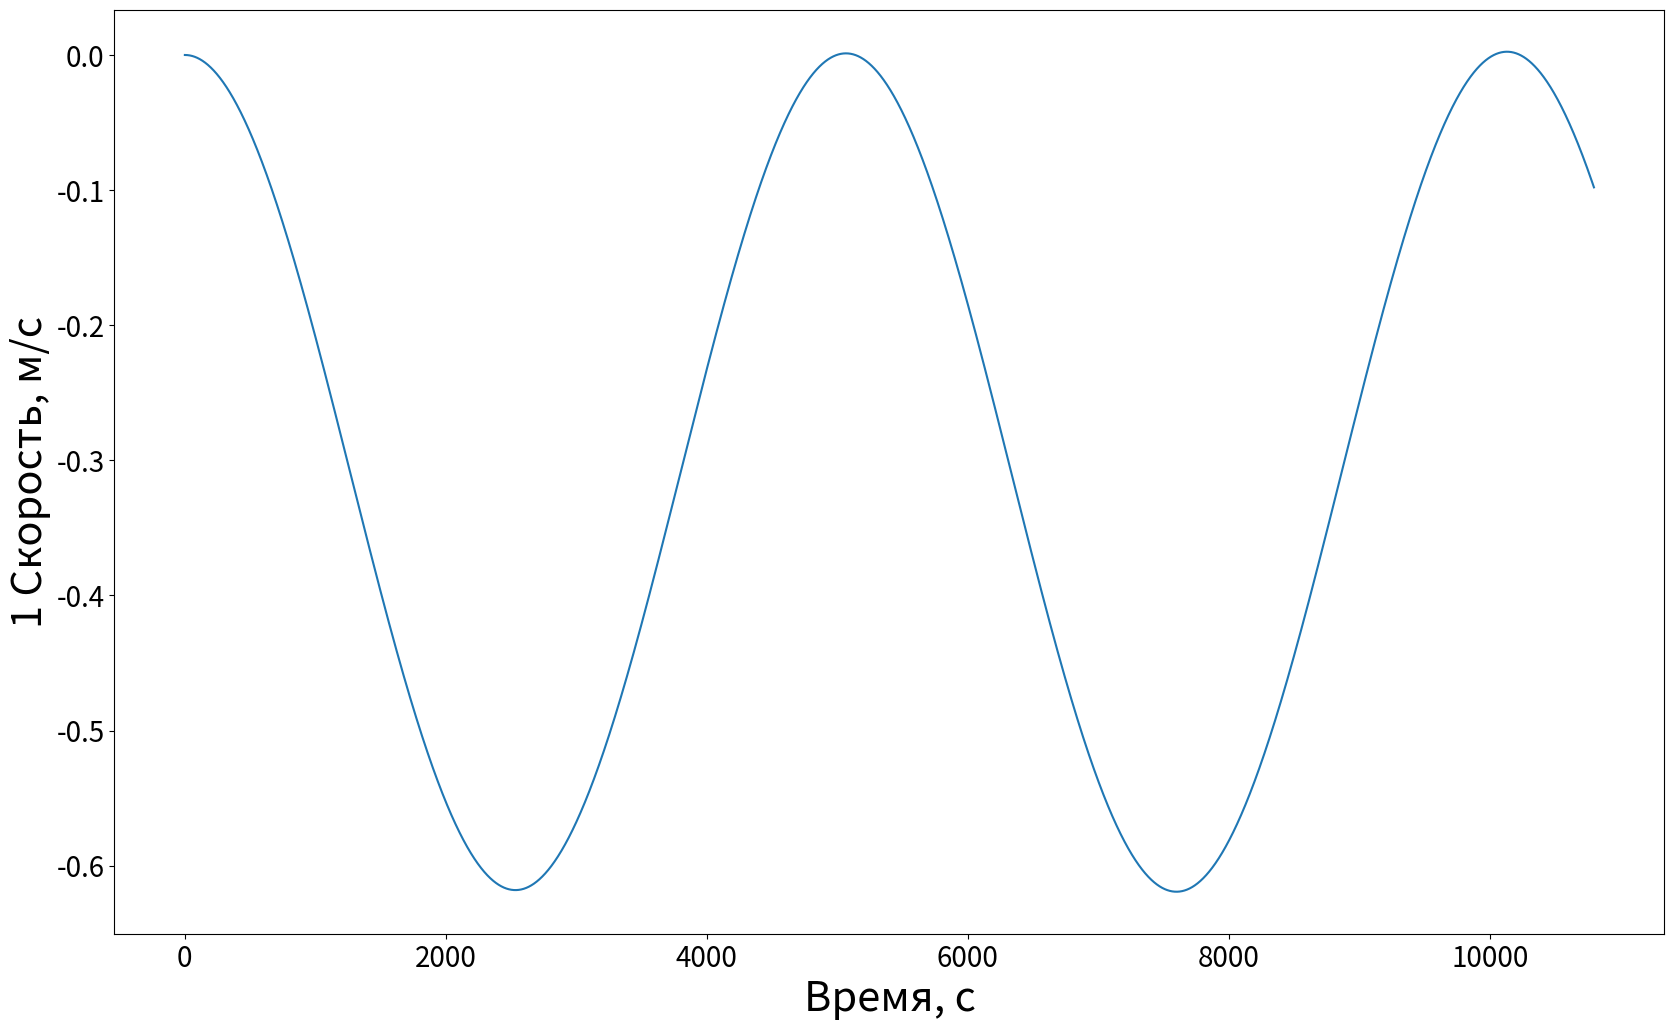
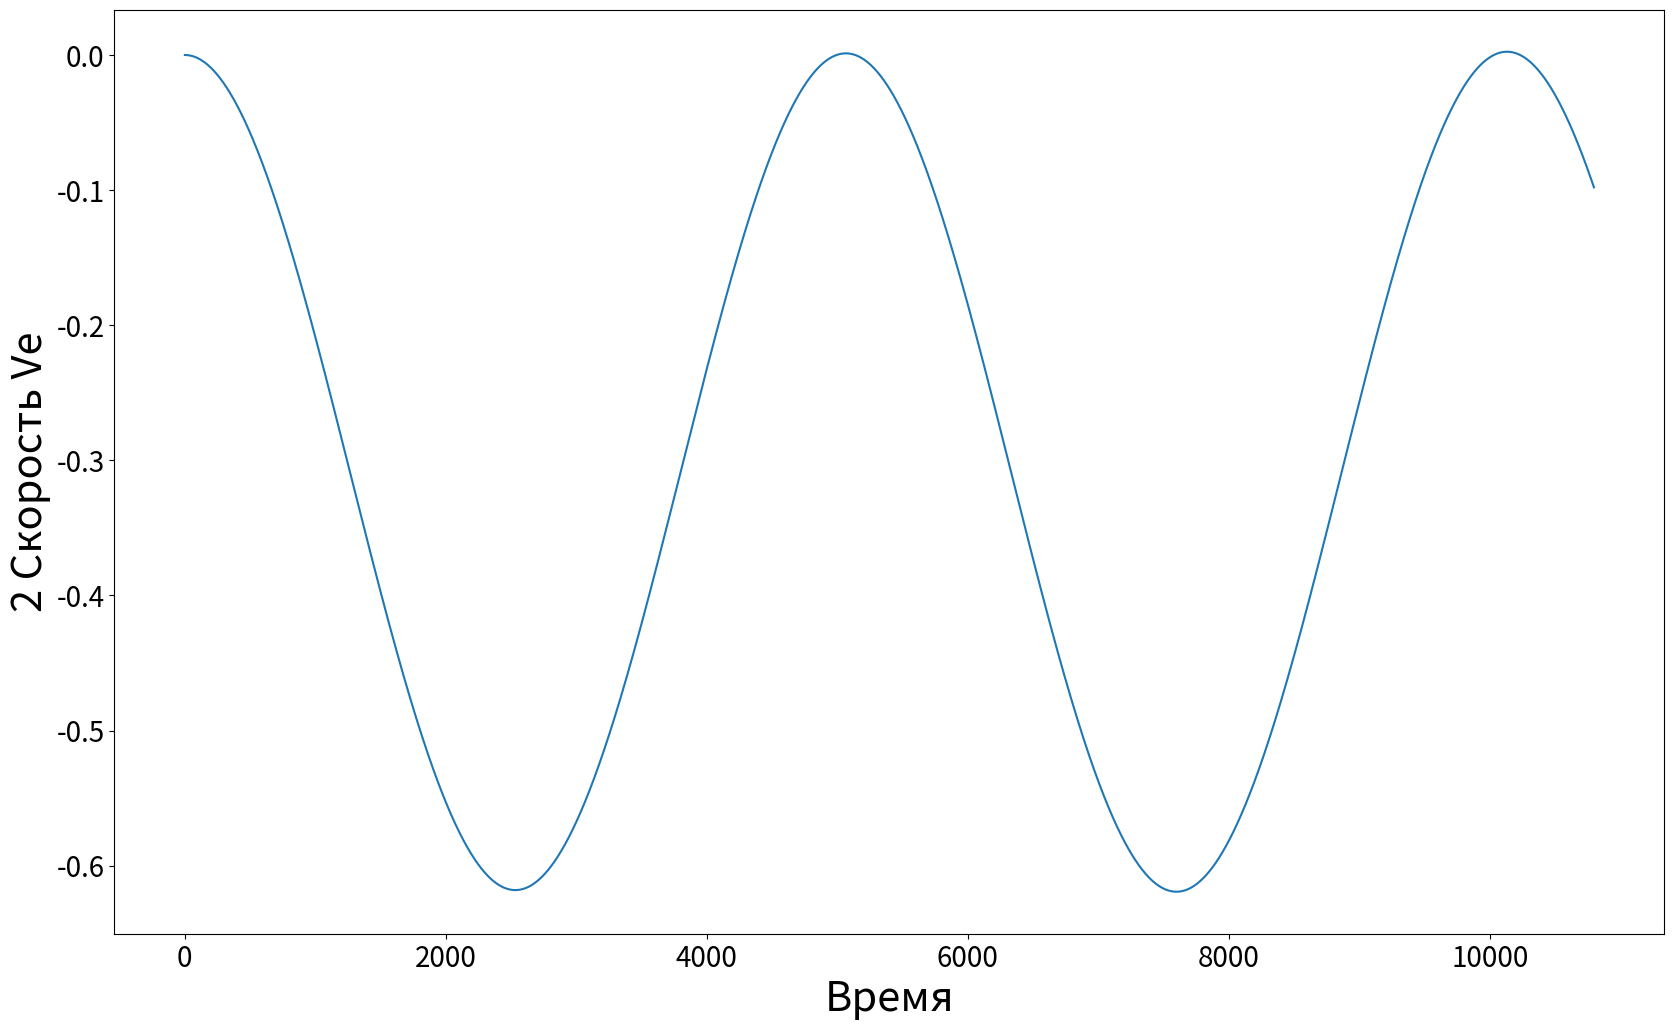
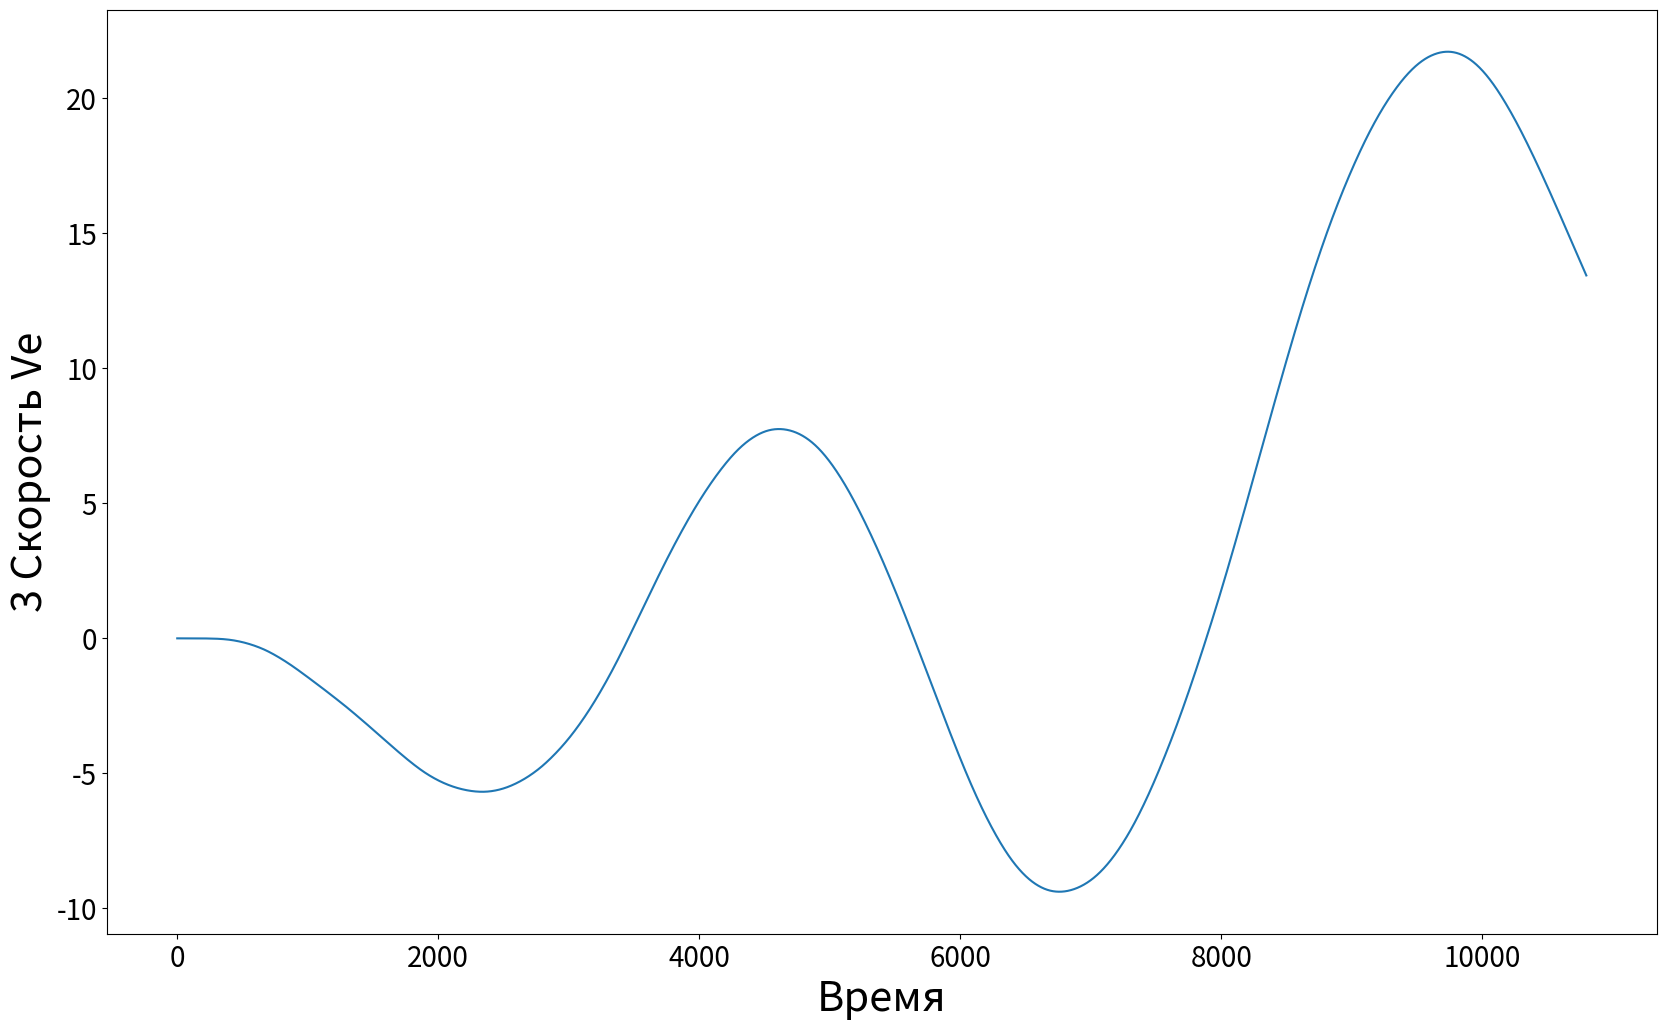
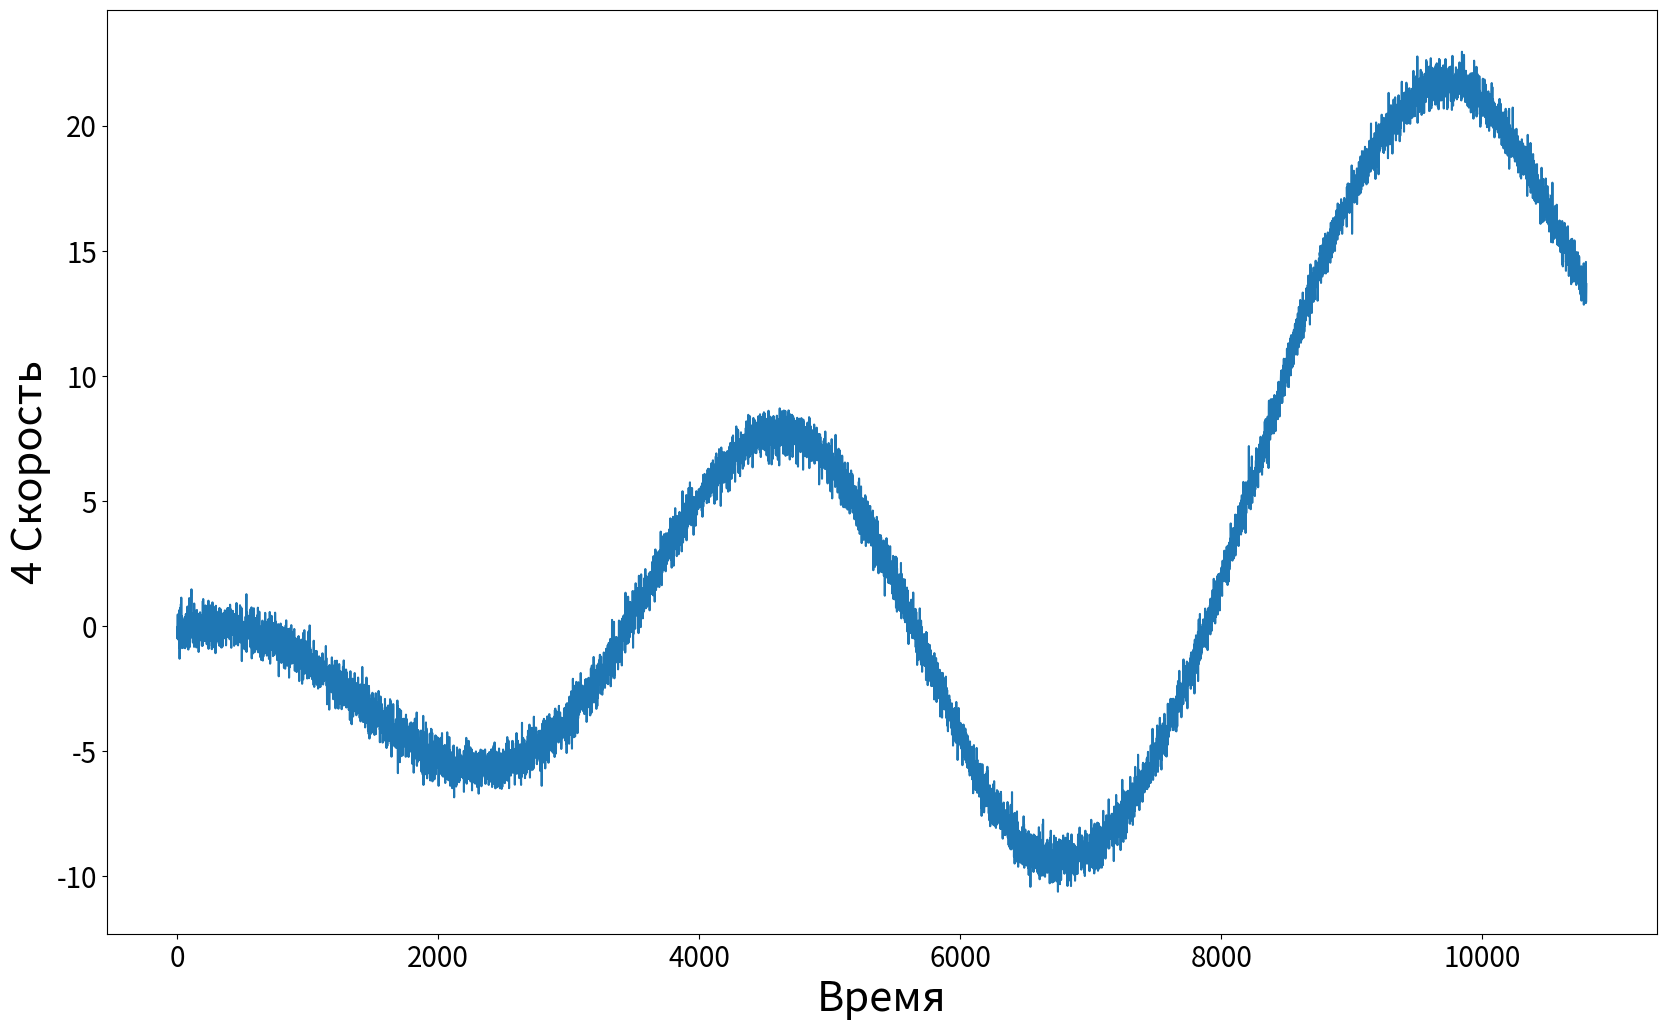

These charts were generated, in order, by the following Python code:

# coding: utf-8

# In[165]:


# Импортируем сторонние библиотеки

import numpy as np
import matplotlib.pyplot as plt


# In[220]:


# Функция, отвечающая за поиск оптимального значения Q

def Q_finder(omega_dr, F, n):
    min_osh = 100000
    Q_start = pow(10,-12)
    Q = Q_start
    Q_end = []
        
    for j in range (12):
        
        G = np.array([[0.], 
                  [0.],
                  [1]])  
    
       
        dxk = [np.array([[0], 
                         [0],
                         [0]])]

        Pk = [np.array([[0, 0, 0], 
                        [0, 0, 0],
                        [0, 0, 0]])]
        K = [0]
        dx = [np.array([[0], 
                        [0],
                        [0]])]
    
        P = [np.array([[0, 0, 0], 
                       [0, 0, 0],
                       [0, 0, 0]])]
        
        H = np.array([[0, 0, 1]]) 
            
        #print("Step {} start".format(j))
        osh = 0

        for k in range (1, n):
            
            dxk.append(np.dot(F, dx[k-1]))
            
            Pk.append(np.dot(np.dot(F, P[k-1]), np.transpose(F)) + (np.dot(np.dot(G,Q), np.transpose(G))))
            
            J = np.dot(Pk[k], np.transpose(H))
    
            U = np.dot(np.dot(H, Pk[k]), np.transpose(H)) + 0.01
    
            U = np.linalg.inv(U)
    
            K.append(np.dot(J, U))
        
            dx.append(dxk[k] + np.dot(K[k], (z[k - 1] - np.dot(H , dxk[k]))))
            
            P.append(np.dot((np.eye(3) - np.dot(K[k], H)), Pk[k]))
            
            sko = np.square(omega_dr[k][0] - (np.dot(H, dx[k])))[0][0]
                
            osh = osh + sko
            
        #print("Error ", osh, "  Min error", min_osh)
        
        #print("End of step {}, Q = {}".format(j, Q))
        Q_end.append(Q)
        Q = Q / 3
            
    return Q_end


# In[167]:


# Функция отвечающая за вывод графиков
# data - список списков
# xlabel - обозначение оси X
# xlabel - обозначение оси Y

def plot(data, xlabel, ylabel):
    
    width = 20
    height = 12
    plt.figure(figsize=(width, height))
    
    for each in data:
        plt.plot(each)
        
    plt.xlabel(xlabel, fontsize = 30)
    plt.ylabel(ylabel, fontsize = 30)
    plt.xticks(fontsize = 20)
    plt.yticks(fontsize = 20)
    plt.show() 


# In[168]:


# Исходные данные и постоянные

I = np.eye(3)                                                          # Единичная матрица
R = 6371000                                                            # Радиус Земли                  (м)                                
g = 9.8                                                                # Ускорение свободного падения  (м / (c)^2)
U = 15                                                                 # Скорость вращения Земли       (град / час)
omega_dr0 = 0.01                                                       # Дрейф гироскопа               (град / час)
time = 3 * 3600                                                        # Время моделирования           (с)
tao = 1                                                                # Шаг дескритизации             (с)
n = int(time / tao)                                                    # Число шагов дескритизации                    
Be = 0                                                                 # Дрейф акселерометров          

delta_Ve = [0]                                                         # Ошибка скорости по восточному каналу (массив)
delta_omega_n = [omega_dr0 * 3.14 / (3600 * 180)]                      # Ошибка дрейфа по северному каналу    (массив)
F_n = [0]                                                              # Ошибка угла крена                    (массив)                           


# In[169]:


# Синтез случайных процессов

mu, sigma = 0, 1
W = np.random.normal(mu, sigma, pow(2,15))                     # Белый шум        (массив)

A = 5 * pow(10, -5)                                            # СКО случайного процесса
betta = 5 * pow(10, -8)                                        # Постоянная корреляции

wdr = [0]
for i in range (1, pow(2,15)):
    wdr.append((-betta * tao) * wdr[i - 1] + A * np.sqrt(2 * betta) * tao * W[i])


# In[170]:


# Алгоритм одноканальной ИНС

for i in range(1,n):
    cdVe = delta_Ve[i - 1] - g * F_n[i - 1] + Be
    cF_n = F_n[i - 1] + delta_Ve[i - 1] / R + delta_omega_n[i - 1]
    cdomega_n = delta_omega_n[i - 1]
    
    delta_Ve.append(cdVe)
    F_n.append(cF_n)
    delta_omega_n.append(cdomega_n)


# In[171]:


# Построение графиков

plot([delta_Ve], "Время, c", "1 Скорость, м/с")
# plot([F_n], "Время, c", "Угол Крена")
# plot([delta_omega_n], "Время, c", "Дрейф")


# In[172]:


# Формирование вектора состояний(без шумов)

A1 = np.array([[0,  -g, 0],                             # Матрица система
               [1/R, 0, 1],
               [0,   0, 0]])

F = I + A1 * tao                                        # Матрица Ф

x = [np.array([[0], 
               [0],
               [delta_omega_n[0]]])]

# Подготавливаем массивы к посчету
delta_Ve = []
omega_dr = []
F_n = []


for i in range(1, n):
    x.append(np.dot(F , x[i - 1]))
    delta_Ve.append(x[i][0])
    F_n.append(x[i][1])
    omega_dr.append(x[i][2])


# In[173]:


plot([delta_Ve], "Время", "2 Скорость Ve")
# plot([F_n], "Время", "Крен")
# plot([omega_dr], "Время", "Дрейф")


# In[174]:


# Формирование вектора состояний(с шумами)

# Матрица перехода
F = np.array([[1,  -g, 0], 
              [1/R, 1, 1],
              [0,   0, 1 - betta]])


x = [np.array([[0], 
               [0],
               [delta_omega_n[0]]])]


# Входная матрица
G = np.array([[0.], 
               [0.],
               [A * np.sqrt(2 * betta)]])

# Подготавливаем массивы
delta_Ve = []
omega_dr = []
F_n =[]


# Алгоритм
for i in range(1, n):
    x.append(np.dot(F , x[i - 1] + G * W[i]))
    delta_Ve.append(x[i][0])
    F_n.append(x[i][1])
    omega_dr.append(x[i][2])


# In[175]:


plot([delta_Ve], "Время", "3 Скорость Ve")
# plot([F_n], "Время", "Крен")
# plot([omega_dr], "Время", "Дрейф")


# In[176]:


# Формирование вектора изменений

# Коэф. зашумленности GPS
D_Vgps1 = 0.2
D_Vgps2 = 0.02
D_Vgps3 = 0.002

# Массивы, в кот. будут записаны результаты 
z1 = []
z2 = []
z3 = []

# Генерация шума GPS
shum = np.random.normal(mu, sigma, pow(2,15))

# Рассчет
for i in range (n - 1):
    z1.append(delta_Ve[i] + shum[i] * np.sqrt(D_Vgps1))
    z2.append(delta_Ve[i] + shum[i] * np.sqrt(D_Vgps2))
    z3.append(delta_Ve[i] + shum[i] * np.sqrt(D_Vgps3))

z = z2


# In[177]:


plot([z1],"Время", "4 Cкорость")
# plot([z2],"Время", "Cкорость")
# plot([z3],"Время", "Cкорость")


# In[221]:


def Filter(Q):
    H = np.array([[1, 0, 0]])

    # Начальные условия
    ev_cur = [np.array([[0], 
                    [0],
                    [0]])]



    P_cur = [np.array([[0, 0, 0], 
                   [0, 0, 0],
                   [0, 0, 0]])]


    K = [0]
              
    ev_x = [np.array([[0], 
                  [0],
                  [0]])]
          
    
    P = [np.array([[0, 0, 0], 
               [0, 0, 0],
               [0, 0, 0]])]


    G = np.array([[0.], 
              [0.],
              [1]])               

            
              
    for i  in range(1,n):
    
    
        ev_cur.append(np.dot(F, ev_x[i - 1]))
    
    
        P_cur.append(np.dot(np.dot(F, P[i - 1]), np.transpose(F)) + (np.dot(np.dot(G,Q), np.transpose(G))))
    
    
        J = np.dot(P_cur[i], np.transpose(H))
    
        U = np.dot(np.dot(H, P_cur[i]), np.transpose(H)) + 0.01
    
        U = np.linalg.inv(U)
    
        K.append(np.dot(J, U))
    
    
        ev_x.append(ev_cur[i] + np.dot(K[i], (z[i - 1] - np.dot(H , ev_cur[i]))))
    
    
        P.append(np.dot((np.eye(3) - np.dot(K[i], H)), P_cur[i]))
    

    V = []
    KREN = []
    DREIF = []

    for i in range (n-1):
        V.append(ev_cur[i][0])
        KREN.append(ev_cur[i][1])
        DREIF.append(ev_cur[i][2])
    
    return DREIF, V


# In[222]:


Q = Q_finder(omega_dr, F, n - 1)
for each in Q:
    DREIF, V = Filter(each)
    # plot([z, V], "", "")
    # plot([DREIF, omega_dr], "", "")


# In[ ]:





